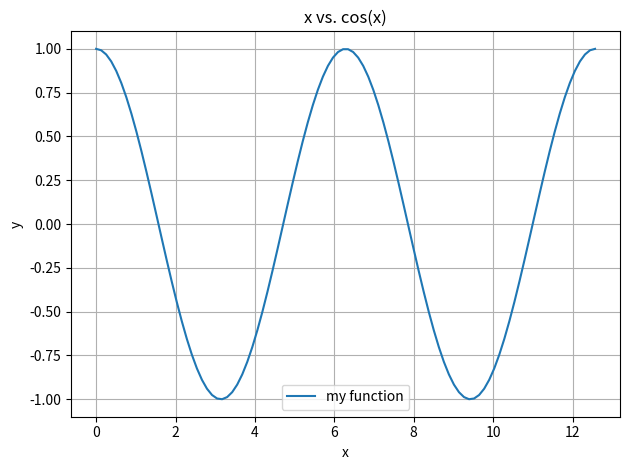
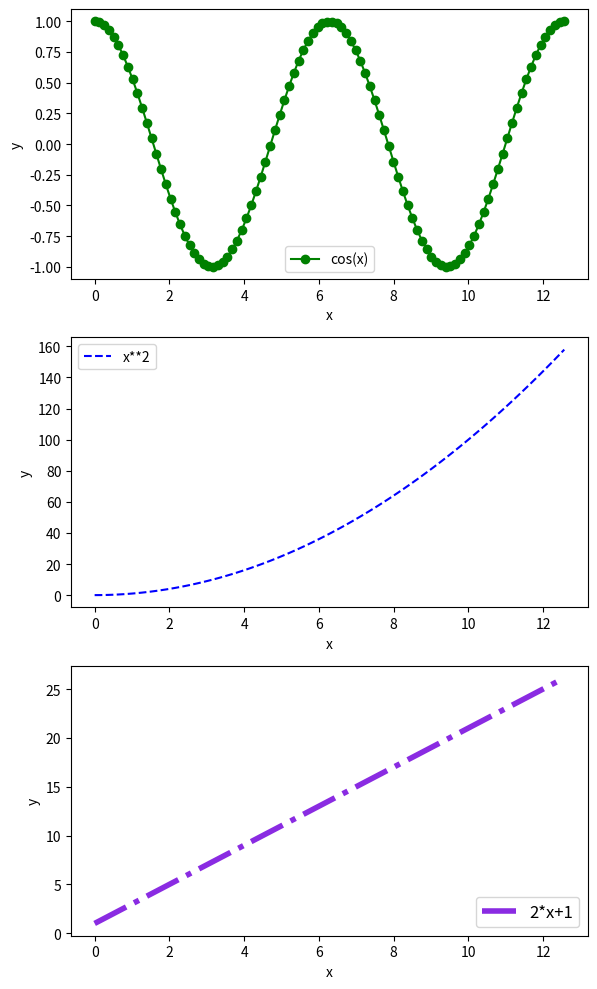

These figures' Python source, in order:
import matplotlib.pyplot as plt
import numpy as np
import math
%matplotlib inline

'''a basic plot example'''

x_values = np.linspace(0,4*math.pi,100) # write a comment to explain what this line is doing
y_values = np.cos(x_values) # write a comment to explain what this line is doing

plt.plot(x_values,y_values,label='my function') # write a comment to explain what this line is doing
plt.xlabel('x') # write a comment to explain what this line is doing
plt.ylabel('y') # write a comment to explain what this line is doing
plt.title('x vs. cos(x)') # write a comment to explain what this line is doing
plt.legend(loc='best') # write a comment to explain what this line is doing
plt.grid() # write a comment to explain what this line is doing
plt.tight_layout() # write a comment to explain what this line is doing

'''an example with plt.subplot()'''

x_values = np.linspace(0,4*math.pi,100) 
y_values = np.cos(x_values)
y2_values = x_values**2
y3_values = 2*x_values+1

plt.figure(1, figsize=(6,10)) # write a comment to explain what this line is doing
plt.subplot(3,1,1) # write a comment to explain what this line is doing
plt.plot(x_values,y_values,label='cos(x)',color='green',marker='o') # write a comment to explain what this line is doing
plt.xlabel('x') 
plt.ylabel('y') 
plt.legend(loc='lower center') # write a comment to explain what this line is doing

plt.subplot(3,1,2) # write a comment to explain what this line is doing
plt.plot(x_values,y2_values,label='x**2',color='blue',linestyle='--') # write a comment to explain what this line is doing
plt.xlabel('x') 
plt.ylabel('y')
plt.legend(loc='upper left') # write a comment to explain what this line is doing

plt.subplot(3,1,3) # write a comment to explain what this line is doing
plt.plot(x_values,y3_values,label='2*x+1',color='blueviolet',linestyle='-.',linewidth=4) # write a comment to explain what this line is doing
plt.xlabel('x') 
plt.ylabel('y') 
plt.legend(loc='lower right',fontsize=12) # write a comment to explain what this line is doing

plt.tight_layout()

# put your code and pseudocode here

x_for_sin = np.arange(0,6*np.pi,0.2) # write a comment to explain what this line is doing

# Put your pseudocode and code here
